The GitHub repository jdramirez/UCO_ML_AI contains a labelled image folder "imagenes" with 3 categories: descuento, personas, product. Examples follow, each with its label.

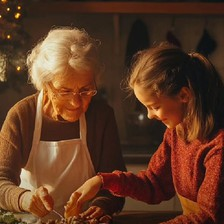
Label: personas

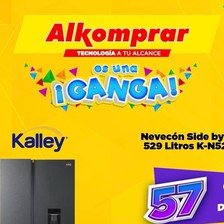
Label: descuento

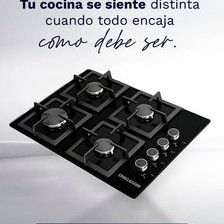
Label: product

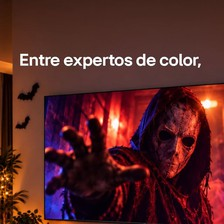
Label: product

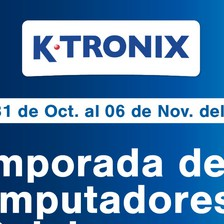
Label: descuento

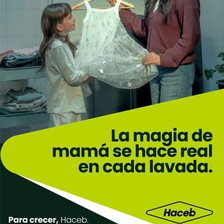
Label: personas
